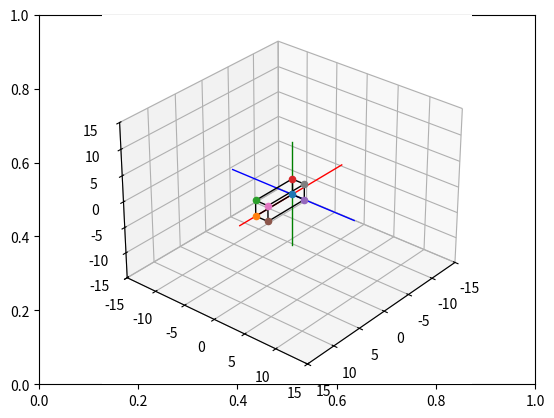

Here is the Python script that generated this plot:
# Import libraries and packages
import matplotlib.pyplot as plt
from mpl_toolkits import mplot3d
import numpy as np

# create the fig and ax objects to handle figure and axes of the fixed frame
fig,ax = plt.subplots()

# Use 3d view 
ax = plt.axes(projection = "3d")



def setaxis(x1, x2, y1, y2, z1, z2):
    # this function is used to fix the view to the values of input arguments
    # -----------------------------------------------------------------------
    # ARGUMENTS
    # x1, x2 -> numeric value
    # y1, y2 -> numeric value
    # y1, z2 -> numeric value
    # -----------------------------------------------------------------------
    ax.set_xlim3d(x1,x2)
    ax.set_ylim3d(y1,y2)
    ax.set_zlim3d(z1,z2)
    ax.view_init(elev=30, azim=40)


def fix_system(axis_length, linewidth=5):
    # Fix system function 
    # Plots a 3D centered at [x,y,z] = [0,0,0]
    # -------------------------------------------------------------------
    # Arguments 
    # axis_length -> used to specify the length of the axis, in this case
    #                all axes are of the same length
    # -------------------------------------------------------------------
    x = [-axis_length, axis_length]
    y = [-axis_length, axis_length] 
    z = [-axis_length, axis_length]
    zp = [0, 0]
    ax.plot3D(x, zp, zp, color='red', linewidth=linewidth)
    ax.plot3D(zp, y, zp, color='blue',linewidth=linewidth)
    ax.plot3D(zp, zp, z, color='green',linewidth=linewidth)
    

def sind(t):
    # sind function
    # Computes the sin() trigonometric function in degrees
    # ----------------------------------------------------------------------
    # Arguments
    # t -> Numeric, angle in degrees. 
    # ----------------------------------------------------------------------
    res = np.sin(t*np.pi/180)
    return res

def cosd(t):
    # sind function
    # Computes the cos() trigonometric function in degrees
    # ----------------------------------------------------------------------
    # Arguments
    # t -> Numeric, angle in degrees. 
    # ----------------------------------------------------------------------
    res = np.cos(t*np.pi/180)
    return res


def RotZ(t):
    Rz = np.array(([cosd(t),-sind(t),0],[sind(t),cosd(t),0],[0,0,1]))
    return Rz

def drawVector(p_fin, p_init=[0,0,0], color='black',linewidth=1):
    deltaX = [p_init[0], p_fin[0]]
    deltaY = [p_init[1], p_fin[1]]
    deltaZ = [p_init[2], p_fin[2]]
    ax.plot3D(deltaX, deltaY, deltaZ,color=color, linewidth=linewidth)



def drawBox(p1, p2, p3, p4, p5, p6, p7, p8):

    drawScatter(p1)
    drawScatter(p2)
    drawScatter(p3)
    drawScatter(p4)
    drawScatter(p5)
    drawScatter(p6)
    drawScatter(p7)
    drawScatter(p8)

    drawVector(p1,p2)
    drawVector(p2,p3)
    drawVector(p3,p4)
    drawVector(p4,p1)
    drawVector(p5,p6)
    drawVector(p6,p7)
    drawVector(p7,p8)
    drawVector(p8,p5)
    drawVector(p4,p8)
    drawVector(p1,p5)
    drawVector(p3,p7)
    drawVector(p2,p6)


def drawScatter(point,color='black',marker='o'):
    ax.scatter(point[0],point[1],point[2],marker='o')
    
# Set the view 
setaxis(-15,15,-15,15,-15,15)

# plot the axis
fix_system(10,linewidth=1)

p1_init = [0,0,0]
p2_init = [7,0,0]
p3_init = [7,0,3]
p4_init = [0,0,3]
p5_init = [0,2,0]
p6_init = [7,2,0]
p7_init = [7,2,3]
p8_init = [0,2,3]


drawBox(p1_init, p2_init, p3_init, p4_init,
        p5_init, p6_init, p7_init, p8_init)









# show image.
plt.draw()
plt.show()



